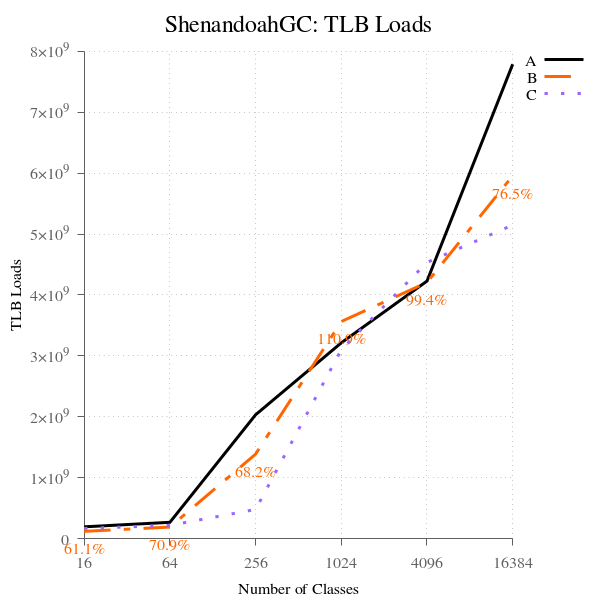

The data file committed next to this chart (first rows):
num_classes, A, B, B-to-A, C, C-to-A
16, 192959370, 117925229, 61.11, 165870050, 85.96, 
64, 266508450, 189040752, 70.93, 216870912, 81.37, 
256, 2033096605, 1386855156, 68.21, 477769981, 23.50, 
1024, 3214284857, 3564108562, 110.9, 3100356851, 96.46, 
4096, 4229060201, 4205569646, 99.44, 4535183530, 107.2, 
16384, 7788922592, 5957544513, 76.49, 5148035807, 66.09, 
